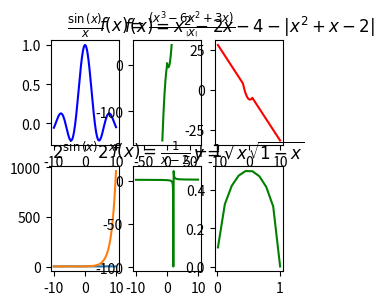

The matplotlib source for this figure:
import matplotlib.pyplot as plt
from numpy import *


def main():
    plt.figure(figsize=(3, 3))
    x = arange(-10, 10.01, 0.11)

    plt.subplot(231)
    plt.plot(x, sin(x) / x, 'b')
    plt.title(r'$\frac{\sin{\left(x \right)}}{x}$')

    plt.subplot(232)
    plt.plot(x, ((x ** 3) - (6 * x ** 2) + (3 * x)) / abs(x), 'g')
    plt.axis('equal')
    plt.title(r'$f {\left(x \right)} = \frac{\left(x^{3} - 6 x^{2} + 3 x \right)}{\left|{x}\right|}$')

    plt.subplot(233)
    plt.plot(x, x ** 2 - 2 * x - 4 - abs(x ** 2 + x - 2), 'r-')
    plt.title(r'$f {\left(x \right)} = x^{2} - 2x - 4 - |x^{2} + x - 2|$')

    plt.subplot(234)
    a = 2 ** sin(x)
    b = 2 ** x
    plt.plot(x, a, x, b)
    plt.title(r'$2^{\sin{\left(x \right)}} 2^{x}$')

    plt.subplot(235)
    plt.plot(x, (1 / (x - 2)) + 1, 'g')  
    plt.title(r'$f{\left(x \right)} = \frac{1}{x - 2} + 1$')

    plt.subplot(236)
    plt.plot(x, sqrt(x) * sqrt(1 - x), 'g')  
    plt.title(r'${y} = \sqrt{x} \sqrt{1 - x}$')

    plt.show()


if __name__ == '__main__':
    main()

